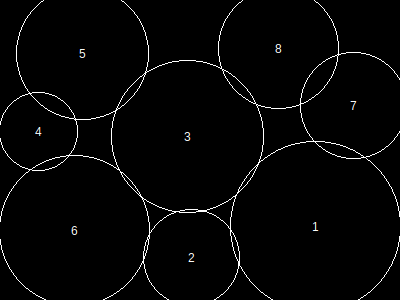

The file beside this chart, header and first rows:
, x, y, height, r, area, overlap, overflow, forwardOverlap, backwardOverlap, regionX, regionY, regionArea, regionCoveredArea, regionCıııoveredPercentage, regionOverlap, regionOverflow, regionCoveredPercentage
1, 316, 227, 148, 85, 22941, 0, 729, 0, 0, 400, 300, 120000, 99649, 0, 3402, 2725, 83.04
2, 192, 258, 84, 48, 7377, 160, 188, 0, 0, 400, 300, 120000, 99649, 0, 3402, 2725, 83.04
3, 188, 137, 132, 76, 18341, 220, 0, 0, 0, 400, 300, 120000, 99649, 0, 3402, 2725, 83.04
4, 39, 132, 68, 39, 4889, 0, 13, 0, 0, 400, 300, 120000, 99649, 0, 3402, 2725, 83.04
5, 83, 54, 115, 66, 13865, 889, 697, 0, 0, 400, 300, 120000, 99649, 0, 3402, 2725, 83.04
6, 75, 231, 130, 75, 17881, 474, 255, 0, 0, 400, 300, 120000, 99649, 0, 3402, 2725, 83.04
7, 354, 106, 92, 53, 8985, 451, 251, 0, 0, 400, 300, 120000, 99649, 0, 3402, 2725, 83.04
8, 279, 49, 104, 60, 11497, 1208, 592, 0, 0, 400, 300, 120000, 99649, 0, 3402, 2725, 83.04
